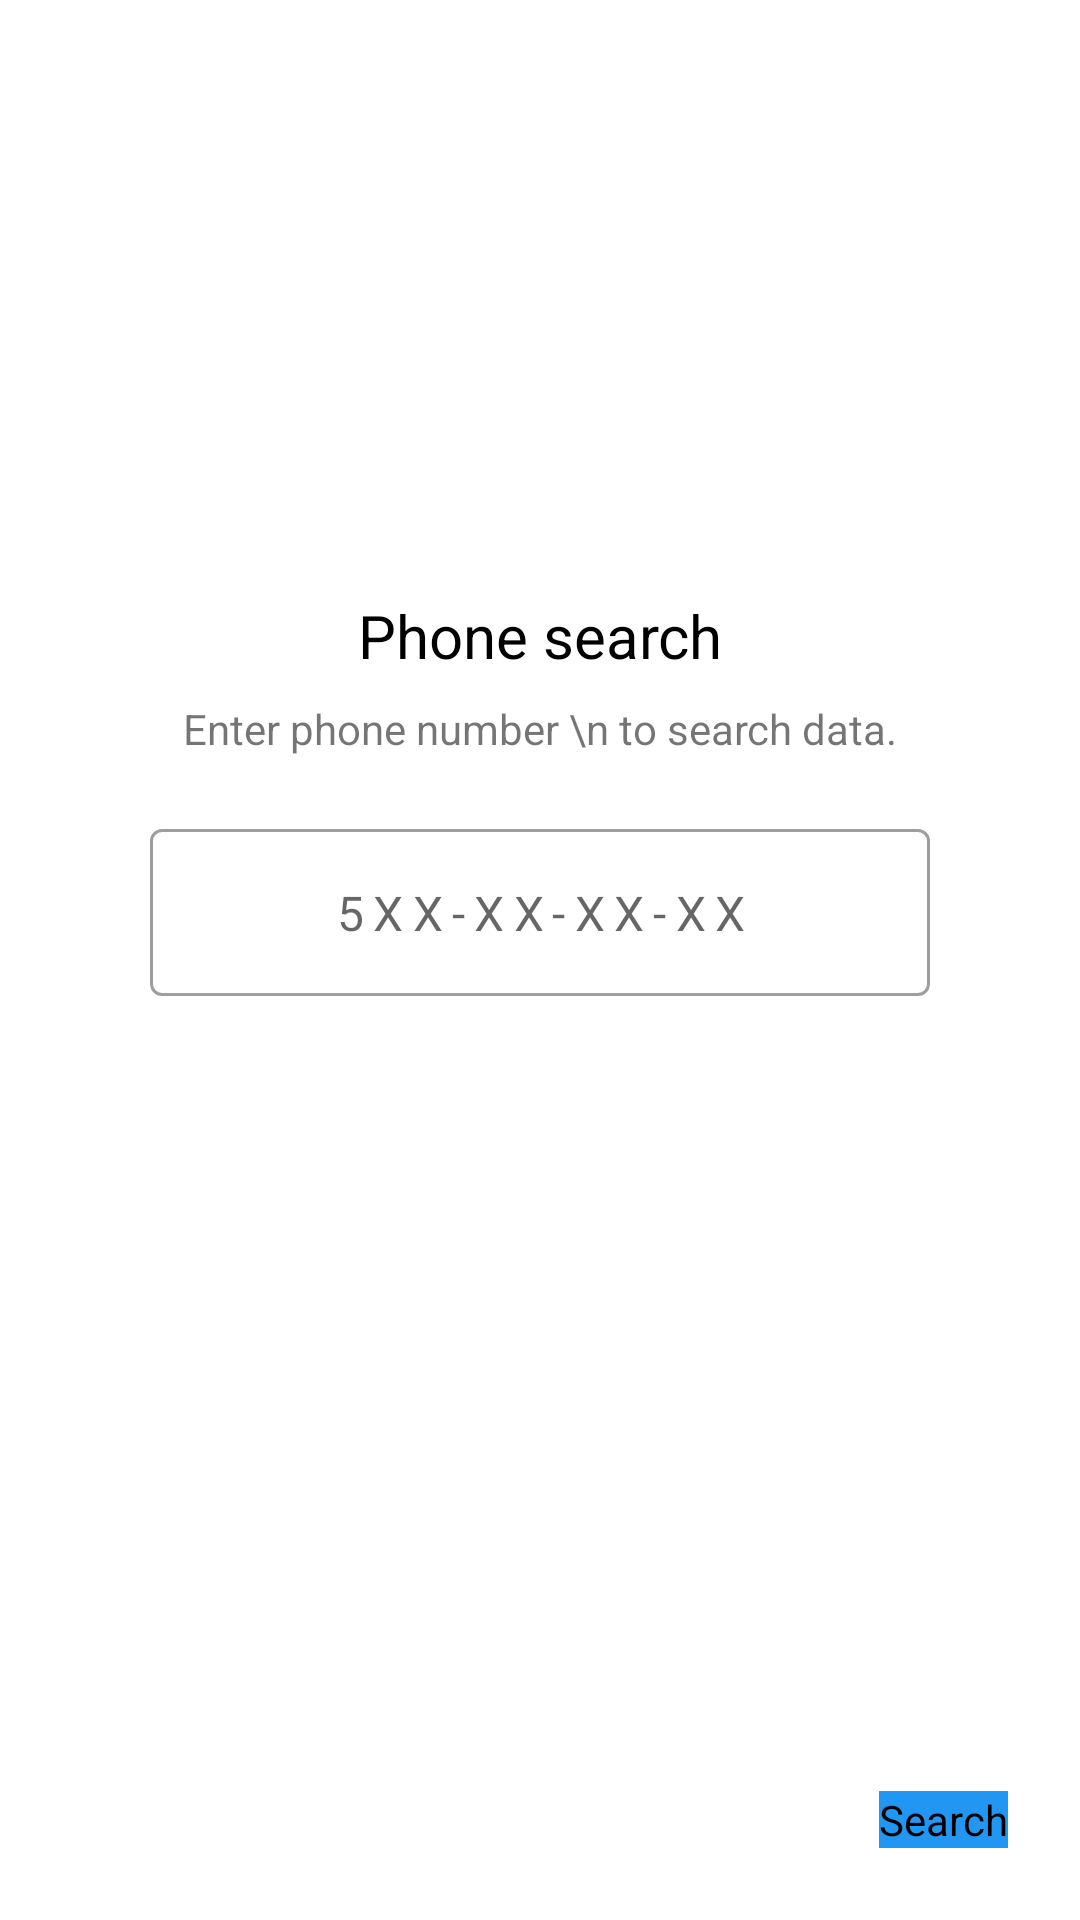

Layout XML and referenced resources for this Android screen:
<!-- AndroidManifest.xml: application theme Theme.ParkingBro -->
<!-- res/layout/fragment_phone_number.xml -->
<?xml version="1.0" encoding="utf-8"?>
<androidx.constraintlayout.widget.ConstraintLayout xmlns:android="http://schemas.android.com/apk/res/android"
    xmlns:tools="http://schemas.android.com/tools"
    android:layout_width="match_parent"
    android:layout_height="match_parent"
    android:id="@+id/main_container"
    xmlns:app="http://schemas.android.com/apk/res-auto"
    tools:context=".fragments.PhoneNumberFragment">

    <ImageView
        android:id="@+id/gif_iv"
        android:layout_width="wrap_content"
        android:layout_height="80dp"
        app:layout_constraintBottom_toTopOf="@+id/textView"
        app:layout_constraintEnd_toEndOf="parent"
        app:layout_constraintStart_toStartOf="parent" />

    <TextView
        android:id="@+id/textView"
        android:layout_width="wrap_content"
        android:layout_height="wrap_content"
        android:layout_marginBottom="8dp"
        android:text="Phone search"
        android:textColor="@color/black"
        android:textSize="20sp"
        app:layout_constraintBottom_toTopOf="@+id/textView1"
        app:layout_constraintEnd_toEndOf="parent"
        app:layout_constraintStart_toStartOf="parent" />

    <TextView
        android:id="@+id/textView1"
        android:layout_width="wrap_content"
        android:layout_height="wrap_content"
        android:layout_marginBottom="24dp"
        android:gravity="center"
        android:text="Enter phone number \n to search data."
        app:layout_constraintBottom_toTopOf="@+id/textInputLayout"
        app:layout_constraintEnd_toEndOf="parent"
        app:layout_constraintStart_toStartOf="parent" />

    <com.google.android.material.textfield.TextInputLayout
        android:id="@+id/textInputLayout"
        style="@style/Widget.MaterialComponents.TextInputLayout.OutlinedBox"
        android:layout_width="260dp"
        android:layout_marginBottom="32dp"
        app:hintEnabled="false"
        android:layout_height="wrap_content"
        app:layout_constraintBottom_toBottomOf="parent"
        app:layout_constraintEnd_toEndOf="parent"
        app:layout_constraintStart_toStartOf="parent"
        app:layout_constraintTop_toTopOf="parent">

        <com.google.android.material.textfield.TextInputEditText
            android:layout_width="match_parent"
            android:layout_height="wrap_content"
            android:hint="5XX-XX-XX-XX"
            android:gravity="center"
            android:id="@+id/phone_number_et"
            android:maxLength="17"
            android:inputType="phone"
            android:imeOptions="actionSearch"
            android:letterSpacing="0.2"/>
    </com.google.android.material.textfield.TextInputLayout>
    <com.bro.parking.custom_components.LoadingFab
        android:id="@+id/fab_search"
        android:layout_width="wrap_content"
        android:layout_height="wrap_content"
        android:layout_margin="24dp"
        android:backgroundTint="@color/blue_500"
        android:contentDescription="@string/search"
        android:src="@drawable/baseline_search_24"
        app:layout_constraintBottom_toBottomOf="parent"
        app:layout_constraintEnd_toEndOf="parent"
        app:shapeAppearanceOverlay="@style/RoundFab"
        app:tint="@color/white"
        />

</androidx.constraintlayout.widget.ConstraintLayout>
<!-- resources referenced by this layout -->
<resources>
  <color name="black">#FF000000</color>
  <color name="blue_500">#2196F3</color>
  <color name="white">#FFFFFFFF</color>
  <string name="search">Search</string>
  <style name="RoundFab" parent="Theme.ParkingBro">
          <item name="cornerSize">150dp</item>
      </style>
  <style name="Theme.ParkingBro" parent="Theme.MaterialComponents.DayNight.NoActionBar">
          
          <item name="colorPrimary">@color/blue_500</item>
          <item name="colorPrimaryVariant">@color/blue_700</item>
          <item name="colorOnPrimary">@color/white</item>
          
          <item name="colorSecondary">@color/blue_700</item>
          <item name="colorSecondaryVariant">@color/blue_500</item>
          <item name="colorOnSecondary">@color/black</item>
          
          <item name="android:statusBarColor">?attr/colorPrimaryVariant</item>
          
      </style>
  <color name="blue_700">#1976D2</color>
</resources>
